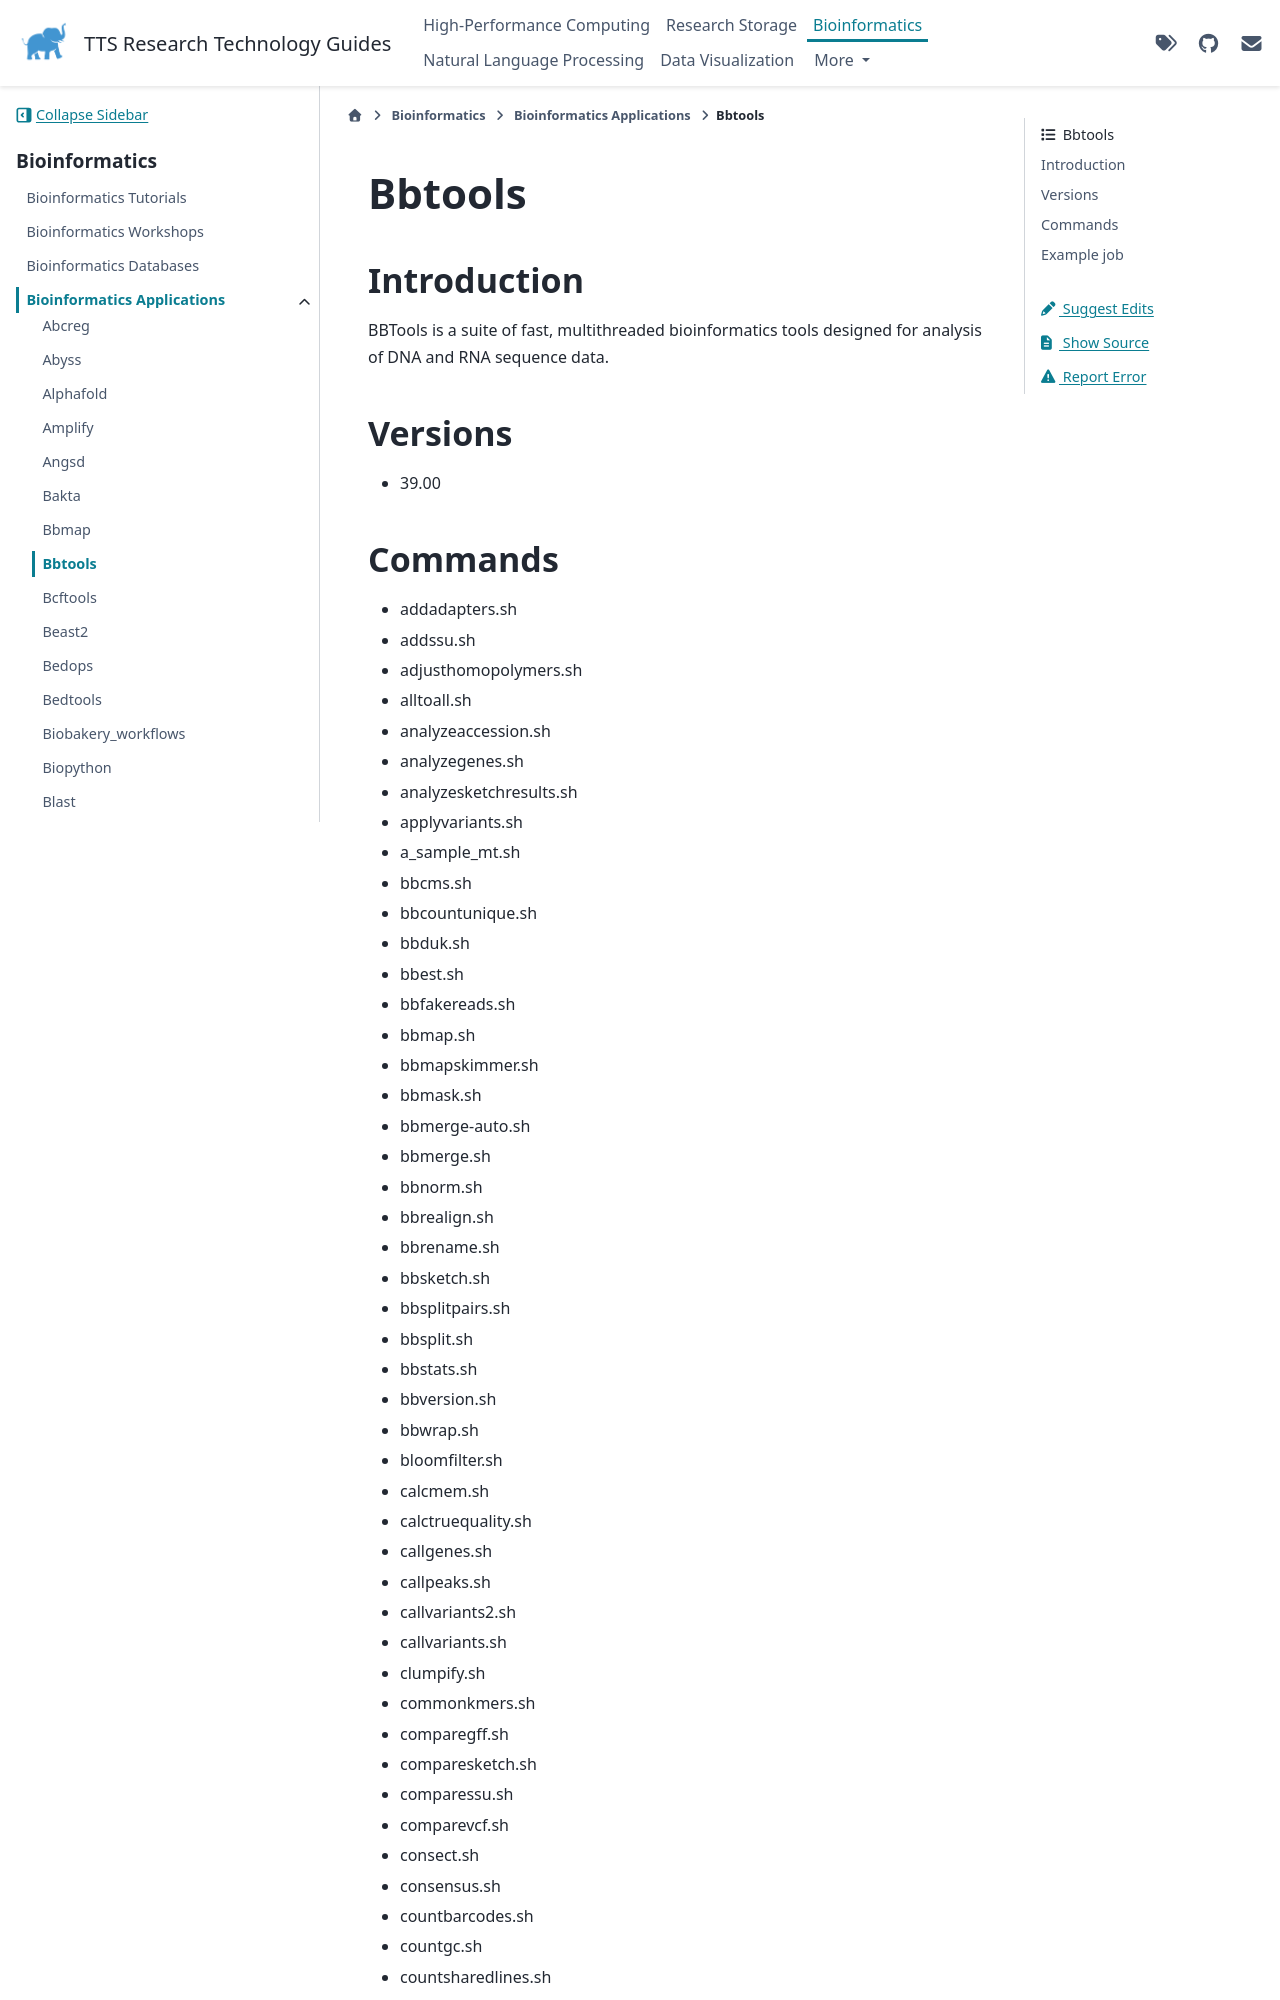

repository: TuftsRT/guides · page: bio/apps/bbtools.html · generator: sphinx

#########
 Bbtools
#########

**************
 Introduction
**************

BBTools is a suite of fast, multithreaded bioinformatics tools designed
for analysis of DNA and RNA sequence data.

**********
 Versions
**********

-  39.00
